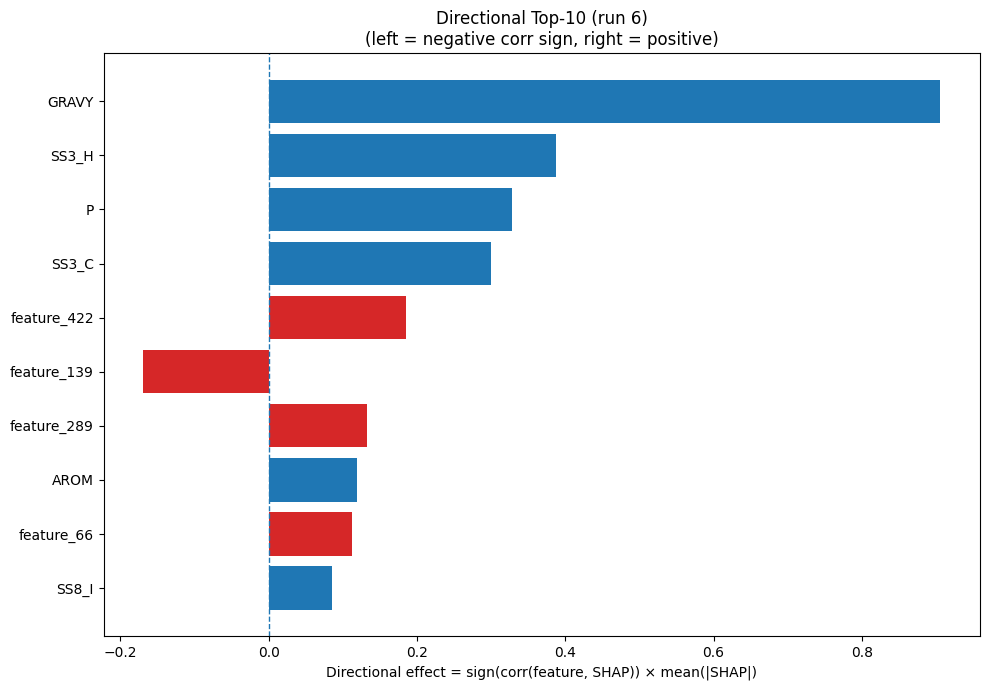

The data file committed next to this chart (first rows):
Index, Feature, CorrSign, MeanAbsSHAP, DirectionalEffect
32, GRAVY, 1.0, 0.9057, 0.9057
20, SS3_H, 1.0, 0.3874, 0.3874
12, P, 1.0, 0.3275, 0.3275
22, SS3_C, 1.0, 0.2996, 0.2996
422, feature_422, 1.0, 0.1849, 0.1849
139, feature_139, -1.0, 0.1689, -0.1689
289, feature_289, 1.0, 0.1326, 0.1326
33, AROM, 1.0, 0.1187, 0.1187
66, feature_66, 1.0, 0.1118, 0.1118
26, SS8_I, 1.0, 0.08561, 0.08561
5, G, 1.0, 0.07517, 0.07517
473, feature_473, -1.0, 0.0719, -0.0719
385, feature_385, -1.0, 0.06959, -0.06959
230, feature_230, -1.0, 0.06823, -0.06823
346, feature_346, -1.0, 0.06659, -0.06659
80, feature_80, 1.0, 0.06608, 0.06608
149, feature_149, -1.0, 0.06521, -0.06521
96, feature_96, 1.0, 0.06106, 0.06106
125, feature_125, -1.0, 0.06055, -0.06055
51, feature_51, -1.0, 0.05927, -0.05927
13, Q, -1.0, 0.05885, -0.05885
317, feature_317, 1.0, 0.05692, 0.05692
258, feature_258, -1.0, 0.05655, -0.05655
129, feature_129, 1.0, 0.05616, 0.05616
226, feature_226, 1.0, 0.05297, 0.05297
450, feature_450, -1.0, 0.05245, -0.05245
17, V, 1.0, 0.05183, 0.05183
72, feature_72, 1.0, 0.05148, 0.05148
120, feature_120, 1.0, 0.05054, 0.05054
181, feature_181, 1.0, 0.04893, 0.04893
430, feature_430, 1.0, 0.04483, 0.04483
162, feature_162, 1.0, 0.04148, 0.04148
454, feature_454, 1.0, 0.03791, 0.03791
187, feature_187, -1.0, 0.0362, -0.0362
193, feature_193, -1.0, 0.03454, -0.03454
30, SS8_-, -1.0, 0.03393, -0.03393
352, feature_352, -1.0, 0.03173, -0.03173
270, feature_270, 1.0, 0.03101, 0.03101
444, feature_444, 1.0, 0.03032, 0.03032
225, feature_225, -1.0, 0.02934, -0.02934
229, feature_229, 1.0, 0.02929, 0.02929
255, feature_255, 1.0, 0.02797, 0.02797
27, SS8_B, -1.0, 0.02775, -0.02775
37, feature_37, -1.0, 0.02773, -0.02773
19, Y, 1.0, 0.02672, 0.02672
244, feature_244, -1.0, 0.02632, -0.02632
23, SS8_H, -1.0, 0.02622, -0.02622
372, feature_372, -1.0, 0.02519, -0.02519
377, feature_377, 1.0, 0.02504, 0.02504
168, feature_168, -1.0, 0.0221, -0.0221
328, feature_328, -1.0, 0.02166, -0.02166
195, feature_195, -1.0, 0.0209, -0.0209
350, feature_350, -1.0, 0.01987, -0.01987
14, R, -1.0, 0.01985, -0.01985
335, feature_335, -1.0, 0.0186, -0.0186
63, feature_63, 1.0, 0.01851, 0.01851
9, L, 1.0, 0.01814, 0.01814
254, feature_254, 1.0, 0.01736, 0.01736
28, SS8_T, -1.0, 0.01685, -0.01685
478, feature_478, -1.0, 0.01659, -0.01659
... 420 more rows
